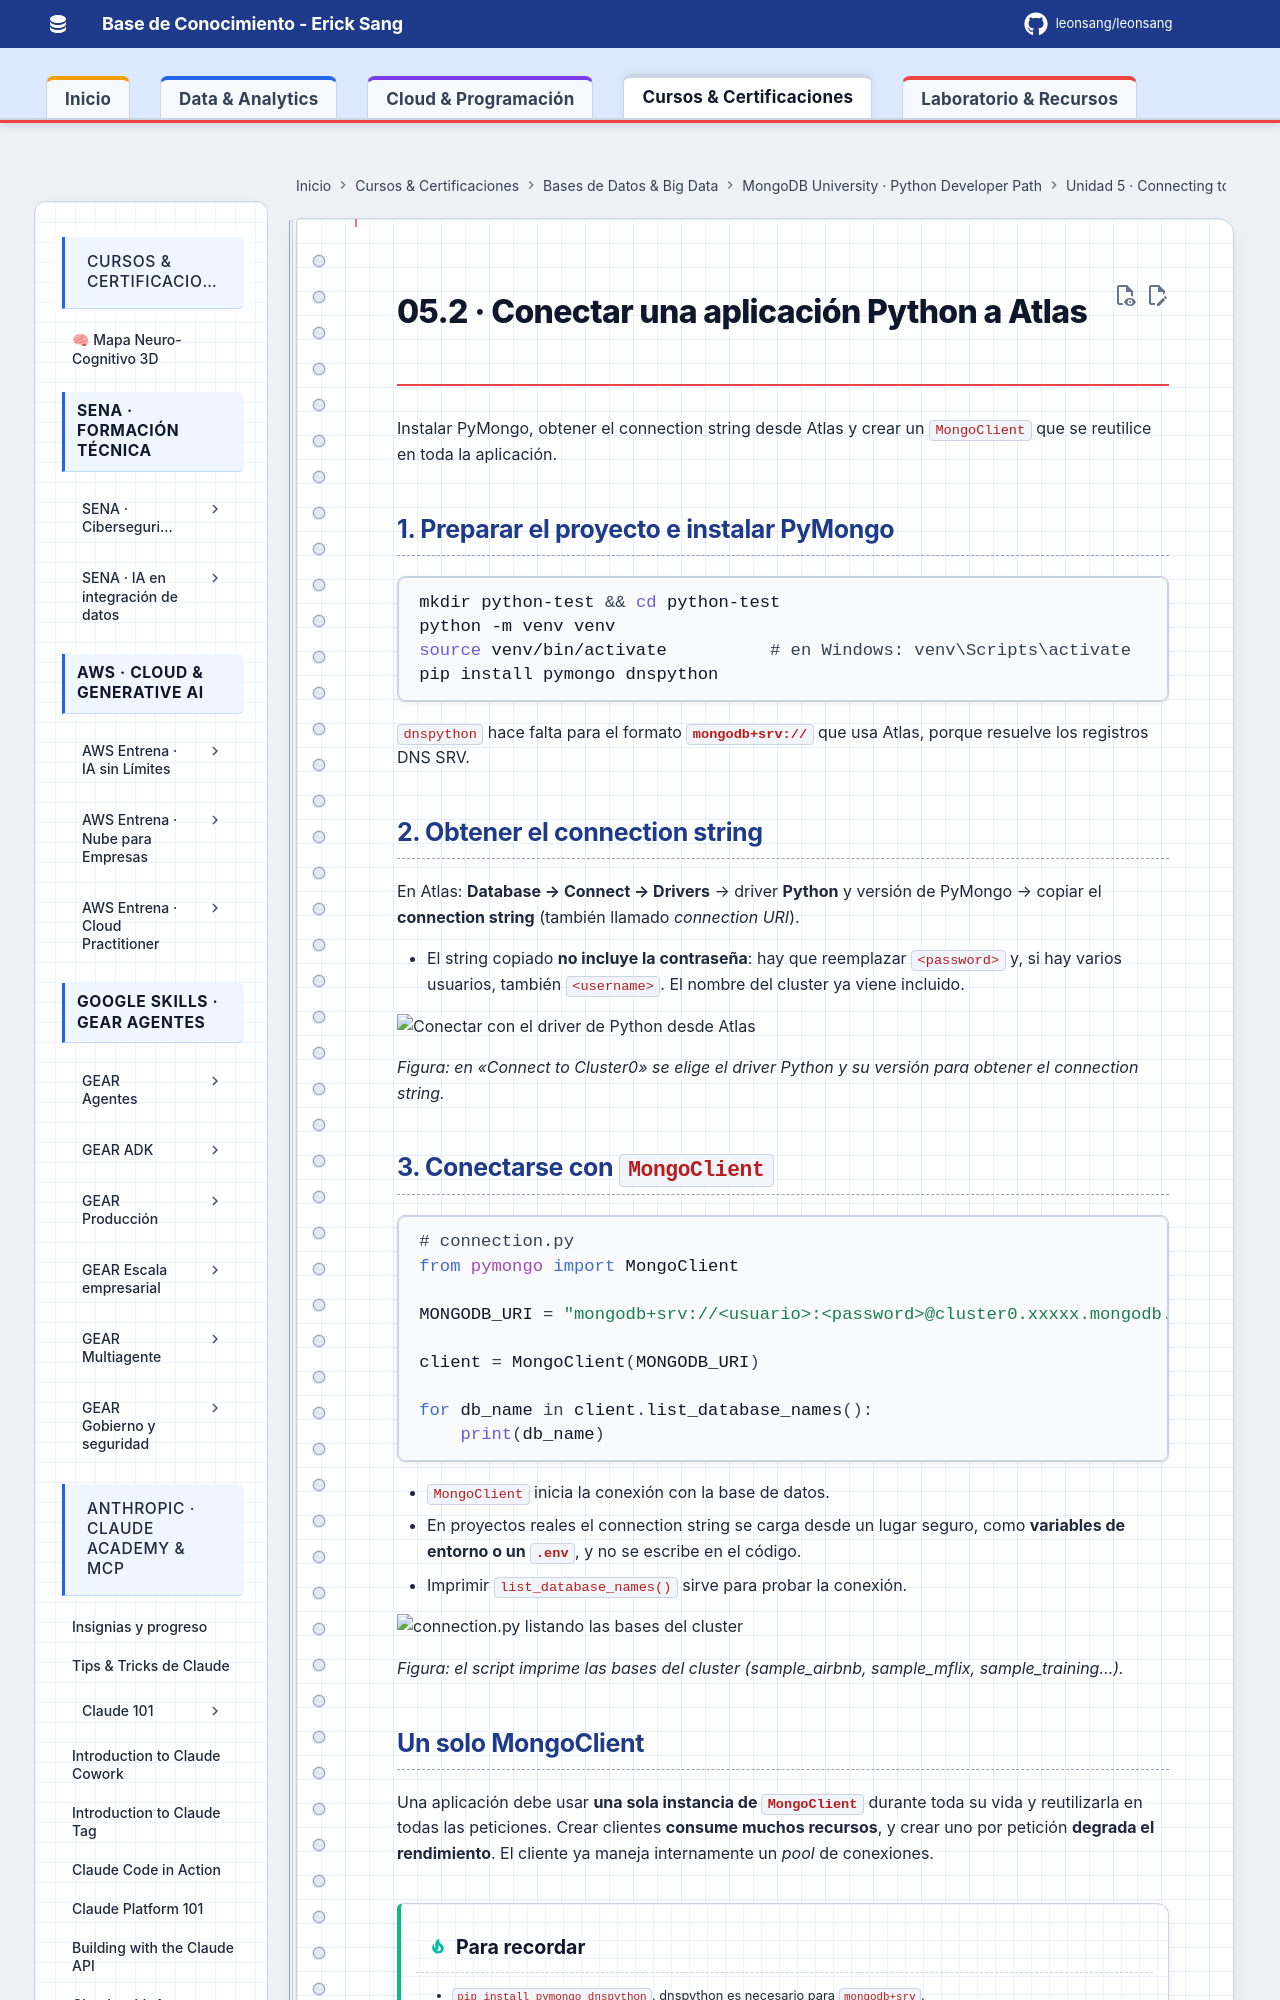

repository: Leonsang/Leonsang · page: cursos/mongodb-python-path/05-python-connection/02-conectar-atlas-desde-python/index.html · generator: mkdocs

# 05.2 · Conectar una aplicación Python a Atlas

Instalar PyMongo, obtener el connection string desde Atlas y crear un `MongoClient` que se reutilice en toda la aplicación.

## 1. Preparar el proyecto e instalar PyMongo

```bash
mkdir python-test && cd python-test
python -m venv venv
source venv/bin/activate          # en Windows: venv\Scripts\activate
pip install pymongo dnspython
```

`dnspython` hace falta para el formato **`mongodb+srv://`** que usa Atlas, porque resuelve los registros DNS SRV.

## 2. Obtener el connection string

En Atlas: **Database → Connect → Drivers** → driver **Python** y versión de PyMongo → copiar el **connection string** (también llamado *connection URI*).

- El string copiado **no incluye la contraseña**: hay que reemplazar `<password>` y, si hay varios usuarios, también `<username>`. El nombre del cluster ya viene incluido.

![Conectar con el driver de Python desde Atlas](evidencias/02-atlas-connect-driver-python.png)

*Figura: en «Connect to Cluster0» se elige el driver Python y su versión para obtener el connection string.*
